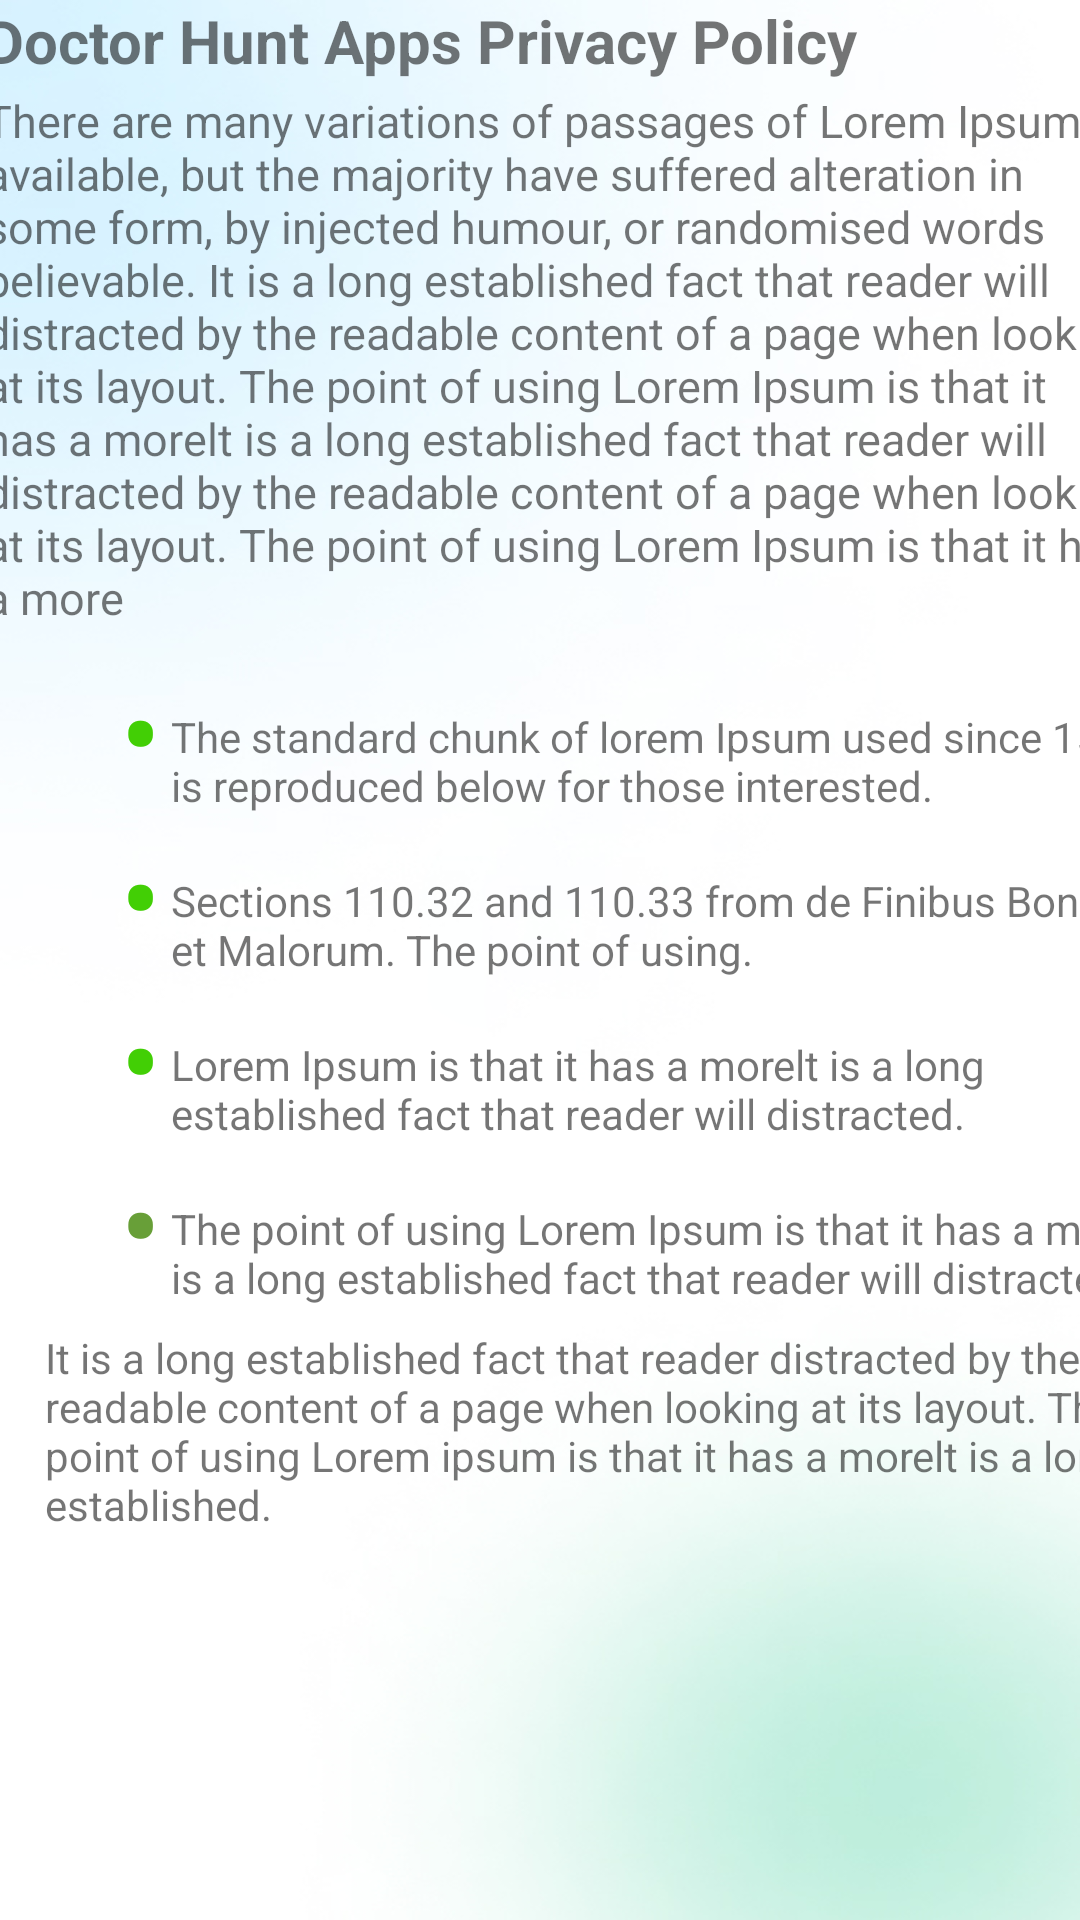

Write the Android layout XML for this screen, with the resource values it uses.
<!-- AndroidManifest.xml: application theme Theme.Hospital -->
<!-- res/layout/activity_privacy_policy.xml -->
<?xml version="1.0" encoding="utf-8"?>
<LinearLayout xmlns:android="http://schemas.android.com/apk/res/android"
    xmlns:tools="http://schemas.android.com/tools"
    android:layout_width="match_parent"
    android:layout_height="match_parent"
    tools:context=".MainActivity"
    android:background="@drawable/bg_items_removed"
    android:orientation="vertical">

    <LinearLayout
        android:layout_width="400dp"
        android:layout_gravity="center"
        android:layout_height="wrap_content"
        android:layout_marginStart="15dp"
        android:orientation="vertical">

        <TextView
            android:layout_width="wrap_content"
            android:layout_height="match_parent"
            android:layout_gravity="start"
            android:text="@string/heading"
            android:textSize="20sp"
            android:textStyle="bold" />

        <TextView
            android:layout_width="385dp"
            android:layout_height="wrap_content"
            android:layout_gravity="start"
            android:layout_marginTop="3dp"
            android:text="@string/para"
            android:textSize="15sp" />
    </LinearLayout>

    <LinearLayout
        android:layout_width="wrap_content"
        android:layout_height="wrap_content"
        android:layout_marginStart="20dp"
        android:layout_marginTop="7dp"
        android:orientation="horizontal">

        <TextView
            android:layout_width="wrap_content"
            android:layout_height="wrap_content"
            android:layout_marginStart="20dp"
            android:layout_marginEnd="3dp"
            android:text="@string/bullet"
            android:textColor="#42CF05"
            android:textSize="41sp"
            tools:ignore="TextContrastCheck" />

        <TextView
            android:layout_width="342dp"
            android:layout_height="wrap_content"
            android:layout_marginTop="-9dp"
            android:text="@string/bulletOnePara" />

    </LinearLayout>

    <LinearLayout
        android:layout_width="377dp"
        android:layout_height="wrap_content"
        android:layout_marginStart="20dp"

        android:orientation="horizontal">

        <TextView
            android:layout_width="wrap_content"
            android:layout_height="wrap_content"
            android:layout_marginStart="20dp"
            android:layout_marginEnd="3dp"
            android:text="@string/bullet"
            android:textColor="#42CF05"
            android:textSize="41sp"
            tools:ignore="TextContrastCheck,TextContrastCheck" />

        <TextView
            android:layout_width="wrap_content"
            android:layout_height="54dp"
            android:layout_marginTop="-9dp"
            android:text="@string/bulletTwoPara" />

    </LinearLayout>

    <LinearLayout
        android:layout_width="377dp"
        android:layout_height="wrap_content"
        android:layout_marginStart="20dp"

        android:orientation="horizontal">

        <TextView
            android:layout_width="wrap_content"
            android:layout_height="wrap_content"
            android:layout_marginStart="20dp"
            android:layout_marginEnd="3dp"
            android:text="@string/bullet"
            android:textColor="#42CF05"
            android:textSize="41sp"
            tools:ignore="TextContrastCheck,TextContrastCheck" />

        <TextView
            android:layout_width="match_parent"
            android:layout_height="54dp"
            android:layout_marginTop="-9dp"
            android:text="@string/bulletThreePara" />

    </LinearLayout>

    <LinearLayout
        android:layout_width="377dp"
        android:layout_height="wrap_content"
        android:layout_marginStart="20dp"

        android:orientation="horizontal">

        <TextView
            android:layout_width="wrap_content"
            android:layout_height="wrap_content"
            android:layout_marginStart="20dp"
            android:layout_marginEnd="3dp"
            android:text="@string/bullet"
            android:textColor="#689F38"
            android:textSize="41sp"
            tools:ignore="TextContrastCheck,TextContrastCheck" />

        <TextView
            android:layout_width="match_parent"
            android:layout_height="53dp"
            android:layout_marginTop="-9dp"
            android:text="@string/bulletFourPara" />

    </LinearLayout>

    <TextView
        android:layout_width="400dp"
        android:layout_height="wrap_content"
        android:layout_gravity="start"
        android:layout_marginStart="15dp"
        android:layout_marginTop="8dp"
        android:text="@string/paraSecond" />

</LinearLayout>
<!-- resources referenced by this layout -->
<resources>
  <!-- drawable bg_items_removed: png bitmap (drawable, 98541 bytes) -->
  <string name="bullet">•</string>
  <string name="bulletFourPara">The point of using Lorem Ipsum is that it has a morelt is a long established fact that reader will distracted. </string>
  <string name="bulletOnePara">The standard chunk of lorem Ipsum used since 1500s is reproduced below for those interested.</string>
  <string name="bulletThreePara">Lorem Ipsum is that it has a morelt is a long established fact that reader will distracted.</string>
  <string name="bulletTwoPara">Sections 110.32 and 110.33 from "de Finibus Bonorum et Malorum. The point of using.</string>
  <string name="heading">Doctor Hunt Apps Privacy Policy</string>
  <string name="para">There are many variations of passages of Lorem Ipsum available, but the majority have suffered alteration in some form, by injected humour, or randomised words believable. It is a long established fact that reader will distracted by the readable content of a page when looking at its layout. The point of using Lorem Ipsum is that it has a morelt is a long established fact that reader will distracted by the readable content of a page when looking at its layout. The point of using Lorem Ipsum is that it has a more </string>
  <string name="paraSecond">It is a long established fact that reader distracted by the readable content of a page when looking at its layout. The point of using Lorem ipsum is that it has a morelt is a long established.</string>
  <style name="Theme.Hospital" parent="Theme.MaterialComponents.DayNight.NoActionBar">
          
          <item name="colorPrimary">#1AB853</item>
          <item name="colorPrimaryVariant">#1AB853</item>
          <item name="colorOnPrimary">@color/white</item>
          
          <item name="colorSecondary">@color/teal_200</item>
          <item name="colorSecondaryVariant">@color/teal_700</item>
          <item name="colorOnSecondary">@color/black</item>
          
          <item name="android:statusBarColor" tools:targetApi="l">?attr/colorPrimaryVariant</item>
          
      </style>
  <color name="white">#FFFFFFFF</color>
  <color name="teal_200">#FF03DAC5</color>
  <color name="teal_700">#FF018786</color>
  <color name="black">#FF000000</color>
</resources>
